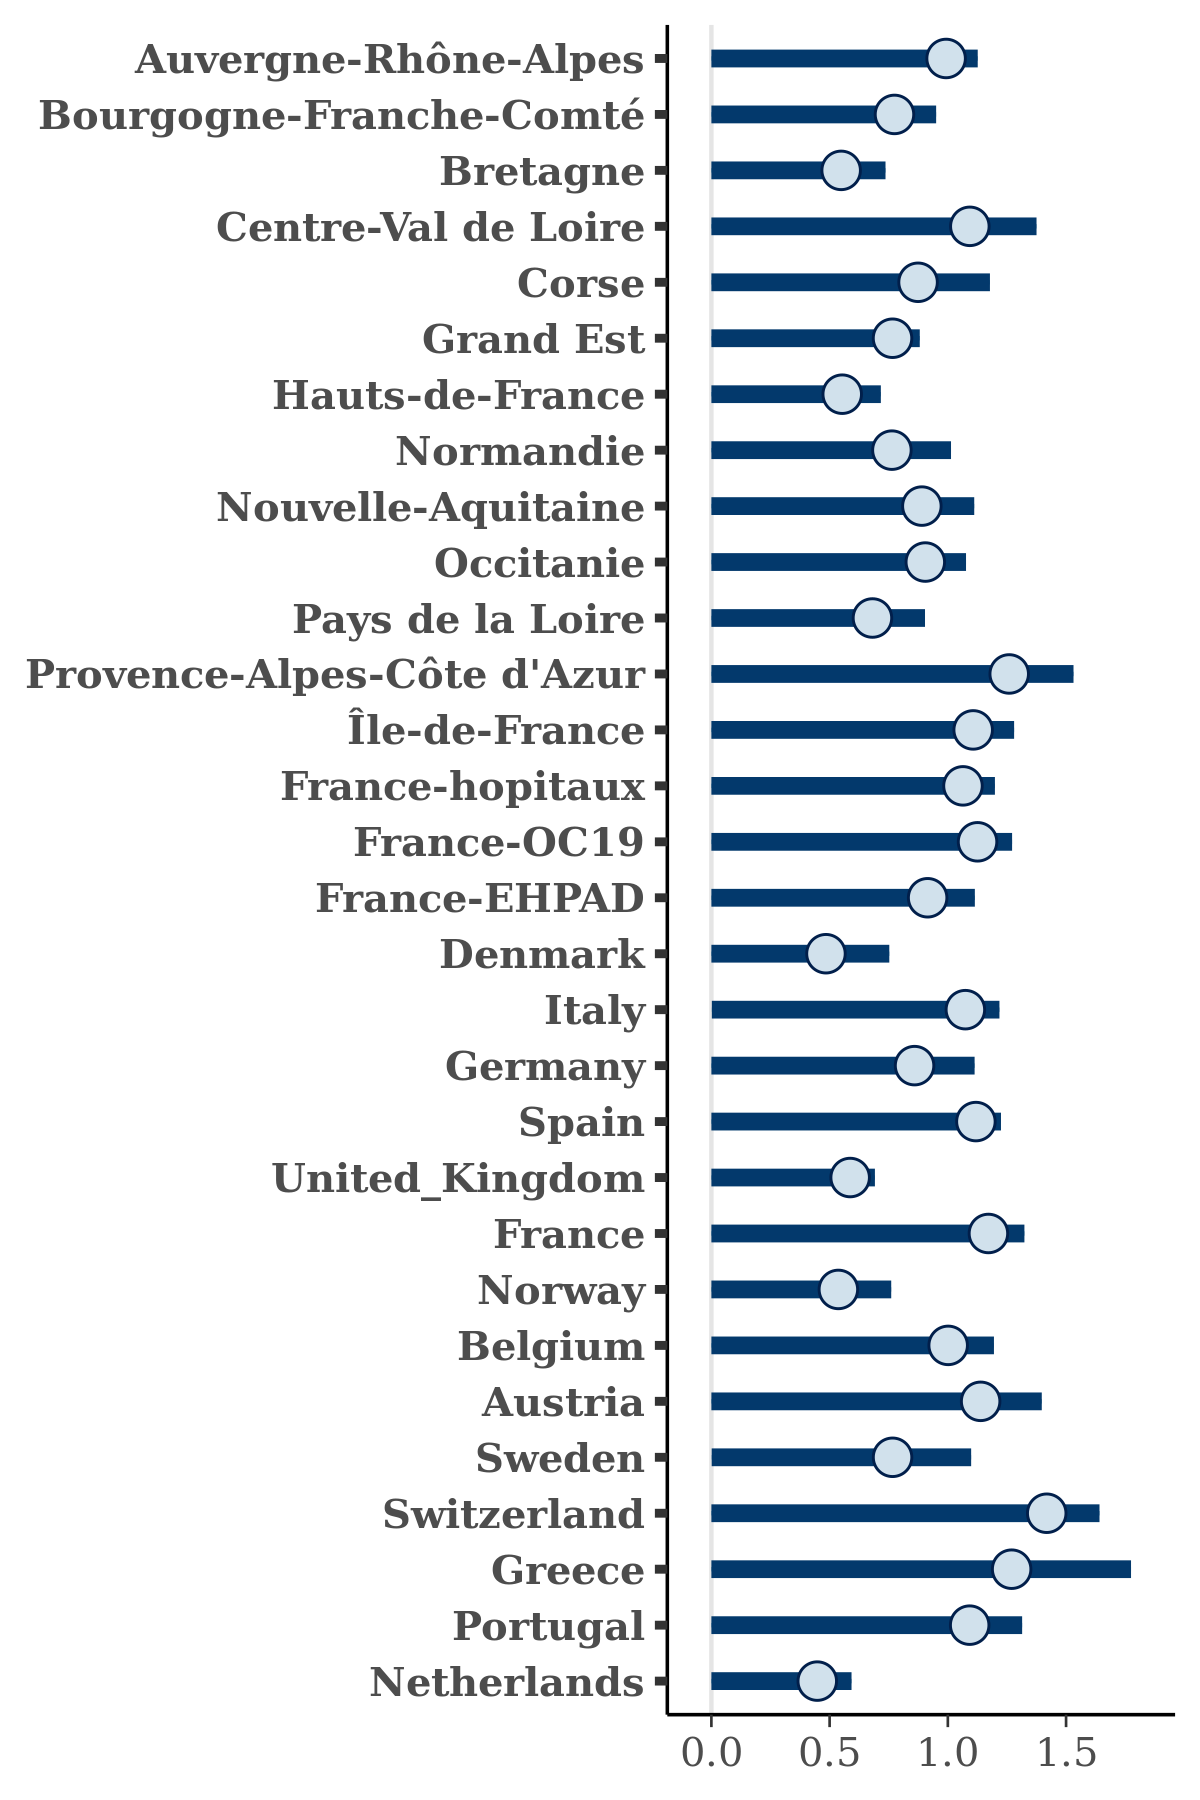

Source data for this figure (header and first rows):
, Auvergne-Rhône-Alpes, Bourgogne-Franche-Comté, Bretagne, Centre-Val de Loire, Corse, Grand Est, Hauts-de-France, Normandie, Nouvelle-Aquitaine, Occitanie, Pays de la Loire, Provence-Alpes-Côte d'Azur, Île-de-France, France-hopitaux, France-OC19, France-EHPAD, Denmark, Italy, Germany, Spain, United_Kingdom, France, Norway
1, 1.037, 0.7707, 0.5095, 1.155, 0.9705, 0.7377, 0.5862, 0.841, 0.6961, 0.894, 0.8099, 1.236, 1.135, 1.014, 1.126, 0.8305, 0.3823, 1.048, 0.8558, 1.101, 0.5791, 1.187, 0.4741
2, 1.132, 0.958, 0.6764, 1.152, 0.9678, 0.8874, 0.7032, 0.9857, 1.041, 0.9225, 0.7823, 1.451, 1.131, 1.158, 1.336, 1.166, 0.5122, 1.158, 0.9588, 1.158, 0.6257, 1.278, 0.653
3, 1.064, 0.8673, 0.6328, 1.058, 0.8518, 0.8254, 0.6116, 0.6655, 0.8639, 0.8318, 0.646, 1.479, 1.096, 1.055, 1.172, 1.044, 0.5587, 1.116, 0.9007, 1.101, 0.6237, 1.152, 0.4931
4, 1.255, 0.997, 0.7043, 1.454, 1.01, 0.8998, 0.7533, 0.9938, 0.965, 1.116, 0.9543, 1.4, 1.291, 1.256, 1.328, 1.105, 0.7697, 1.166, 0.9814, 1.174, 0.6826, 1.373, 0.7402
5, 0.8285, 0.5902, 0.4658, 1.049, 0.8938, 0.6971, 0.4656, 0.7901, 0.7539, 0.9154, 0.5162, 1.064, 1.046, 0.9537, 1.03, 0.9115, 0.3562, 1.141, 0.717, 1.049, 0.4617, 1.073, 0.4792
6, 0.948, 0.63, 0.599, 0.88, 0.7764, 0.7301, 0.5619, 0.8558, 0.7609, 0.8756, 0.6263, 1.346, 1.131, 1.04, 1.067, 0.7889, 0.501, 1.044, 0.9473, 1.111, 0.5836, 1.184, 0.5795
7, 1.065, 0.8356, 0.5077, 1.236, 0.9976, 0.8678, 0.6469, 0.665, 0.9636, 1.067, 0.7082, 1.32, 1.051, 1.06, 1.148, 0.8534, 0.4494, 0.9991, 0.8267, 1.204, 0.6138, 1.228, 0.5284
8, 1.096, 0.8801, 0.672, 1.138, 0.933, 0.7938, 0.6514, 1.134, 1.149, 0.944, 0.8967, 1.317, 1.178, 1.196, 1.223, 1.096, 0.8013, 1.193, 1.015, 1.137, 0.6457, 1.219, 0.6375
9, 0.8901, 0.6767, 0.4908, 1.097, 0.7613, 0.7028, 0.4962, 0.7784, 0.9291, 1.084, 0.818, 1.411, 1.091, 0.9815, 1.057, 0.9368, 0.4302, 1.085, 0.7055, 1.096, 0.5831, 1.163, 0.6003
10, 1.033, 0.6852, 0.4478, 1.08, 0.8274, 0.7188, 0.5292, 0.6727, 0.7471, 0.8738, 0.6932, 1.26, 1.147, 1.024, 1.108, 0.8649, 0.4024, 1.092, 0.8653, 1.052, 0.5731, 1.119, 0.5611
11, 1.006, 0.7772, 0.5736, 1.036, 0.9541, 0.7384, 0.5114, 0.6893, 0.7362, 1.031, 0.7169, 1.315, 1.077, 1.05, 1.12, 1.053, 0.455, 0.9912, 0.7392, 1.125, 0.5794, 1.111, 0.5399
12, 0.9697, 0.6576, 0.6204, 0.9337, 0.9428, 0.7586, 0.577, 0.8796, 0.7878, 0.8944, 0.6948, 1.424, 1.1, 1.067, 1.071, 0.8206, 0.5542, 1.07, 0.9863, 1.11, 0.5601, 1.179, 0.6714
13, 1.062, 0.7631, 0.5626, 1.16, 0.8, 0.7328, 0.5606, 0.6626, 0.809, 0.9446, 0.6091, 1.202, 0.911, 1.029, 1.112, 0.8394, 0.4936, 1.104, 0.9684, 1.072, 0.6054, 1.136, 0.5291
14, 1.074, 1.082, 0.8357, 1.146, 0.8636, 0.931, 0.7363, 0.9149, 1.259, 1.028, 0.8374, 1.567, 1.226, 1.233, 1.317, 0.9743, 0.6382, 1.15, 1.088, 1.17, 0.6475, 1.274, 0.6888
15, 0.8863, 0.8284, 0.6011, 1.327, 1.132, 0.7373, 0.5254, 0.7293, 0.9468, 0.8332, 0.6936, 1.235, 1.172, 1.065, 1.092, 0.8593, 0.3978, 1.091, 0.7897, 1.028, 0.6284, 1.182, 0.4675
16, 1.07, 1.05, 0.5494, 1.155, 0.9935, 0.8537, 0.6109, 0.9224, 0.9035, 0.9365, 0.7193, 1.279, 1.287, 1.133, 1.206, 1.003, 0.6054, 1.171, 0.9508, 1.155, 0.589, 1.216, 0.7282
17, 0.9536, 0.8396, 0.7305, 0.9751, 0.854, 0.8087, 0.6198, 1.018, 1.018, 0.9836, 0.9402, 1.141, 1.065, 1.093, 1.173, 0.9709, 0.5688, 1.098, 1.017, 1.132, 0.596, 1.226, 0.5138
18, 1.043, 0.8346, 0.6231, 1.027, 0.8939, 0.8133, 0.6343, 0.8314, 0.9105, 0.9309, 0.8278, 1.574, 1.224, 1.14, 1.243, 1.085, 0.6175, 1.102, 0.8864, 1.148, 0.6605, 1.247, 0.5266
19, 1.094, 0.8524, 0.6349, 1.143, 0.85, 0.8145, 0.6971, 0.8974, 0.9007, 0.9193, 0.6921, 1.186, 1.073, 1.113, 1.233, 1.092, 0.7292, 1.102, 1.103, 1.163, 0.6849, 1.19, 0.6633
20, 1.089, 0.8412, 0.495, 1.246, 1.053, 0.8162, 0.654, 0.6205, 1.127, 1.041, 0.7964, 1.153, 1.075, 1.163, 1.21, 0.9372, 0.5944, 1.123, 1.03, 1.189, 0.607, 1.213, 0.5942
21, 1.016, 0.8334, 0.5937, 1.225, 0.8639, 0.7488, 0.5929, 0.9232, 0.9827, 0.9198, 0.753, 1.405, 1.226, 1.121, 1.133, 0.9745, 0.5129, 1.062, 0.8356, 1.104, 0.6696, 1.277, 0.7302
22, 1.033, 0.6726, 0.4501, 1.187, 0.8175, 0.7203, 0.5845, 0.8393, 0.8352, 0.867, 0.6569, 1.292, 1.27, 1.14, 1.171, 0.9118, 0.581, 1.028, 0.9654, 1.181, 0.5538, 1.235, 0.585
23, 0.982, 0.8324, 0.6779, 0.9919, 0.9732, 0.8851, 0.6132, 0.7578, 0.9559, 0.9605, 0.6485, 1.056, 1.055, 1.149, 1.141, 0.8553, 0.6421, 1.017, 0.8708, 1.222, 0.6622, 1.164, 0.6037
24, 1.04, 0.7384, 0.5696, 0.9807, 0.9081, 0.675, 0.5688, 0.7294, 0.8054, 1.007, 0.6355, 1.248, 1.082, 1.038, 1.101, 0.8489, 0.4236, 1.083, 0.8441, 1.07, 0.6084, 1.157, 0.4402
25, 0.9867, 0.8572, 0.6621, 1.105, 0.7611, 0.8408, 0.7153, 0.933, 1.111, 1.022, 0.8086, 1.532, 1.223, 1.136, 1.2, 0.9991, 0.724, 1.196, 1.161, 1.224, 0.6498, 1.389, 0.767
26, 0.9166, 0.6713, 0.4951, 1.041, 0.7768, 0.7283, 0.437, 0.7471, 0.7198, 0.8909, 0.6119, 1.23, 1.085, 1.02, 1.017, 0.8479, 0.3099, 0.9429, 0.6924, 1.058, 0.5203, 1.06, 0.448
27, 0.9323, 0.6575, 0.4643, 1.161, 0.7529, 0.7125, 0.5291, 0.5949, 0.8171, 0.7797, 0.5714, 1.256, 1.092, 1.015, 1.1, 0.7824, 0.493, 1.029, 0.8051, 1.099, 0.5972, 1.192, 0.4819
28, 0.9911, 0.7279, 0.4842, 1.051, 0.7279, 0.7921, 0.6106, 0.7183, 0.7867, 0.9363, 0.6428, 1.191, 1.021, 1.062, 1.167, 0.8577, 0.5951, 1.192, 0.9625, 1.176, 0.5958, 1.18, 0.6235
29, 1.017, 1.026, 0.6037, 1.332, 1.382, 0.711, 0.693, 0.8475, 1.1, 1.13, 0.792, 1.433, 1.294, 1.242, 1.183, 1.162, 0.6002, 1.188, 1.056, 1.181, 0.6353, 1.26, 0.5382
30, 1.145, 0.9144, 0.658, 1.443, 1.047, 0.8237, 0.6102, 0.7751, 1.095, 0.9361, 0.8127, 1.22, 1.246, 1.124, 1.136, 1.028, 0.5856, 1.13, 0.9326, 1.198, 0.6489, 1.379, 0.5815
31, 1.11, 0.8537, 0.5135, 1.2, 1.381, 0.7664, 0.5826, 0.7463, 0.9565, 0.956, 0.5922, 1.104, 1.159, 1.081, 1.096, 0.8682, 0.3498, 1.015, 0.8651, 1.198, 0.6141, 1.195, 0.4574
32, 1.166, 0.8578, 0.5886, 1.112, 0.7336, 0.846, 0.664, 0.7926, 1.011, 0.838, 0.7253, 1.52, 1.188, 1.15, 1.156, 1.135, 0.7094, 1.187, 1.07, 1.246, 0.6692, 1.278, 0.6438
33, 1.002, 0.7497, 0.5461, 1.256, 0.8873, 0.7131, 0.5392, 0.6671, 0.9372, 1.038, 0.7323, 1.225, 1.155, 1.039, 1.154, 0.997, 0.3504, 1.046, 0.7343, 1.065, 0.5701, 1.192, 0.4747
34, 0.9951, 0.715, 0.5224, 0.9908, 0.6143, 0.7665, 0.6111, 0.7829, 0.762, 0.8172, 0.7363, 1.53, 1.197, 1.093, 1.096, 0.7829, 0.4205, 1.111, 0.716, 1.11, 0.6136, 1.207, 0.4541
35, 1.143, 0.8303, 0.5858, 1.097, 1.035, 0.8435, 0.647, 1.01, 1.063, 0.9421, 0.7326, 1.386, 1.164, 1.119, 1.291, 0.9457, 0.4855, 1.097, 1.014, 1.147, 0.6539, 1.286, 0.643
36, 0.9723, 0.7276, 0.5083, 1.017, 0.6651, 0.7764, 0.5002, 0.6566, 0.8083, 0.9897, 0.6572, 1.199, 1.033, 1.012, 1.067, 0.916, 0.4555, 1.078, 0.821, 1.102, 0.6009, 1.177, 0.5763
37, 0.9896, 0.7872, 0.5901, 1.35, 1.005, 0.7691, 0.5835, 0.7543, 0.8615, 0.8901, 0.6311, 1.256, 1.101, 1.007, 1.129, 0.8137, 0.4279, 1.135, 0.7369, 1.169, 0.6055, 1.095, 0.6578
38, 0.9784, 0.7348, 0.5044, 1.142, 0.7893, 0.8009, 0.5847, 0.8672, 0.9097, 1.037, 0.6464, 1.379, 1.138, 1.052, 1.172, 0.9621, 0.4468, 1.118, 0.8749, 1.116, 0.5723, 1.103, 0.4643
39, 0.9652, 0.7919, 0.6807, 1.017, 1.078, 0.763, 0.6642, 0.7225, 1.088, 0.9184, 0.6852, 1.137, 1.004, 1.167, 1.166, 0.9909, 0.7266, 1.233, 1.015, 1.096, 0.6747, 1.224, 0.9012
40, 1.129, 0.8848, 0.5644, 1.186, 0.8161, 0.8804, 0.6495, 0.9606, 1.087, 1.078, 0.8494, 1.34, 1.119, 1.13, 1.172, 1.087, 0.5627, 1.057, 0.8808, 1.224, 0.6435, 1.194, 0.6044
41, 1.137, 0.9561, 0.6415, 1.192, 0.9031, 0.8608, 0.7042, 0.9299, 1.039, 1.019, 0.8705, 1.464, 1.164, 1.229, 1.288, 0.9311, 0.6685, 1.198, 1.049, 1.234, 0.6435, 1.327, 0.7141
42, 1.124, 0.8168, 0.6092, 1.175, 0.8829, 0.853, 0.5621, 0.9592, 0.776, 0.8536, 0.7254, 1.212, 1.129, 1.109, 1.244, 1.079, 0.6696, 1.073, 0.9811, 1.115, 0.5968, 1.215, 0.5644
43, 0.9585, 0.9141, 0.5058, 1.225, 0.8663, 0.7918, 0.5824, 0.9191, 0.829, 0.8986, 0.7406, 1.499, 1.212, 1.132, 1.142, 0.9521, 0.3256, 1.074, 0.7, 1.101, 0.5331, 1.139, 0.5686
44, 0.9366, 0.7145, 0.5402, 1.115, 0.7443, 0.7235, 0.5172, 0.6433, 0.8473, 0.9088, 0.6625, 1.205, 1.168, 1.057, 1.015, 1.049, 0.4743, 1.08, 0.9027, 1.08, 0.5489, 1.154, 0.5601
45, 1.019, 1.009, 0.5222, 1.331, 0.9507, 0.8119, 0.6199, 0.9629, 0.8904, 0.9922, 0.6373, 1.613, 1.274, 1.108, 1.139, 1.079, 0.4632, 1.189, 0.9163, 1.189, 0.6211, 1.206, 0.5912
46, 0.8982, 0.6044, 0.4123, 1.099, 0.8257, 0.655, 0.4567, 0.828, 0.888, 0.9465, 0.6917, 0.9685, 1.082, 0.9958, 1.016, 0.8184, 0.4267, 1.002, 0.7993, 1.125, 0.5038, 1.125, 0.5815
47, 0.9707, 0.8352, 0.7319, 1.145, 1.01, 0.7567, 0.6614, 0.8105, 0.9161, 0.9311, 0.7309, 1.192, 1.133, 1.169, 1.195, 1.235, 0.7314, 1.207, 0.9594, 1.156, 0.6146, 1.315, 0.7565
48, 0.9368, 0.6972, 0.5333, 1.011, 0.7138, 0.7383, 0.5253, 0.6681, 0.7321, 0.9083, 0.6183, 1.38, 1.103, 1.001, 1.096, 0.9144, 0.4061, 1.066, 0.7923, 1.053, 0.5615, 1.176, 0.5287
49, 1.031, 0.7491, 0.5778, 1.115, 1.051, 0.8517, 0.6725, 0.9161, 0.9946, 0.8458, 0.646, 1.223, 1.078, 1.096, 1.173, 0.9637, 0.5746, 1.105, 0.956, 1.149, 0.6587, 1.32, 0.5894
50, 0.9964, 0.881, 0.6066, 1.336, 0.8346, 0.7467, 0.5507, 0.7598, 0.9664, 0.9483, 0.685, 1.203, 1.137, 1.104, 1.216, 0.8438, 0.6186, 1.09, 0.9329, 1.185, 0.6194, 1.17, 0.5111
51, 0.8888, 0.725, 0.6145, 0.9617, 0.6279, 0.6895, 0.5361, 0.7667, 0.7684, 0.9259, 0.7631, 1.241, 1.172, 1.013, 1.115, 0.9897, 0.4971, 1.082, 0.8339, 1.121, 0.6143, 1.175, 0.5388
52, 0.939, 0.6434, 0.4442, 1.025, 0.5798, 0.6493, 0.4684, 0.5708, 0.9414, 0.9476, 0.5994, 1.128, 1.102, 0.9655, 1.061, 0.7298, 0.4267, 1.051, 0.8476, 1.098, 0.5741, 1.026, 0.4602
53, 0.9747, 0.642, 0.4997, 0.7674, 0.8876, 0.6606, 0.39, 0.4445, 0.7943, 0.8388, 0.5365, 1.065, 1.029, 0.9164, 0.9923, 0.9249, 0.26, 0.8753, 0.673, 1.038, 0.5296, 1.127, 0.2978
54, 1.045, 0.869, 0.7374, 1.047, 1.118, 0.8259, 0.7591, 0.8468, 0.9641, 1.131, 0.9504, 1.28, 1.238, 1.177, 1.305, 0.8765, 0.8038, 1.176, 1.124, 1.223, 0.713, 1.286, 0.8258
55, 1.072, 0.8279, 0.6376, 1.294, 1.001, 0.8836, 0.6946, 0.9634, 1.017, 1.139, 0.8047, 1.467, 1.118, 1.176, 1.26, 1.001, 0.7015, 1.118, 1.06, 1.217, 0.6229, 1.282, 0.5801
56, 1.004, 0.8307, 0.4077, 1.342, 0.8699, 0.7458, 0.4818, 0.8143, 0.9662, 0.9364, 0.6803, 1.466, 1.13, 1.033, 1.044, 0.8989, 0.3964, 1.071, 0.6937, 1.088, 0.5511, 1.087, 0.5887
57, 0.9176, 0.782, 0.6173, 1.103, 1.104, 0.7807, 0.5659, 0.7429, 0.9958, 0.8705, 0.7019, 1.515, 1.289, 1.025, 1.15, 1.026, 0.4299, 1.124, 0.8719, 1.088, 0.5891, 1.186, 0.5956
58, 0.9993, 0.8091, 0.5533, 1.015, 0.9432, 0.6845, 0.4548, 0.6903, 0.6605, 0.8444, 0.67, 1.234, 1.134, 1.001, 1.081, 0.7839, 0.3014, 0.9451, 0.6286, 1.055, 0.5412, 1.074, 0.4862
59, 1.118, 0.8365, 0.6062, 1.296, 1.09, 0.8499, 0.6921, 0.8675, 0.9073, 0.8889, 0.6994, 1.397, 1.181, 1.13, 1.228, 0.8609, 0.537, 1.117, 0.8486, 1.172, 0.5828, 1.187, 0.5629
60, 0.9973, 0.777, 0.6835, 0.9366, 1.112, 0.811, 0.6399, 1.152, 1.351, 1.034, 0.8732, 1.493, 1.264, 1.141, 1.249, 1.126, 0.6445, 1.357, 1.123, 1.241, 0.6546, 1.298, 0.922
... 1,940 more rows
